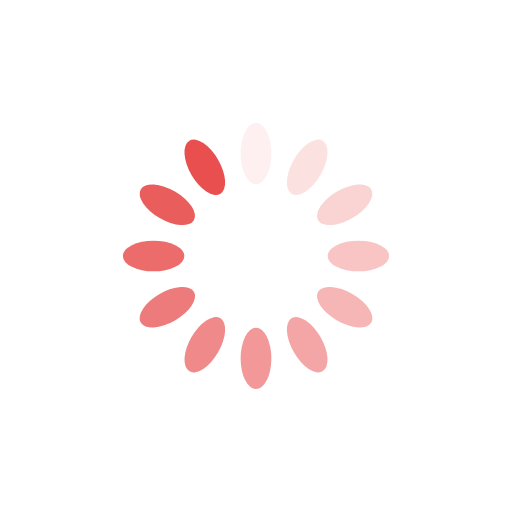
t = 0.00 s
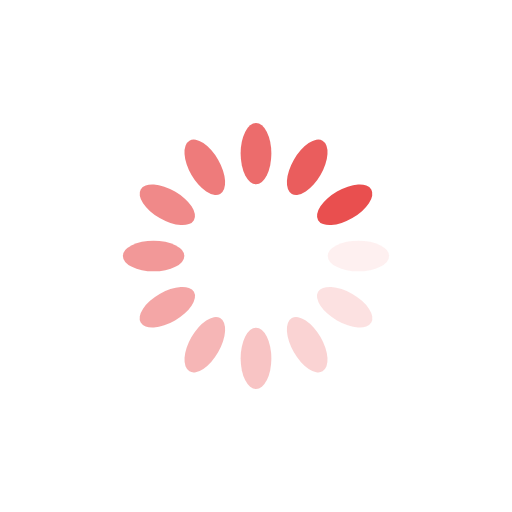
t = 0.25 s
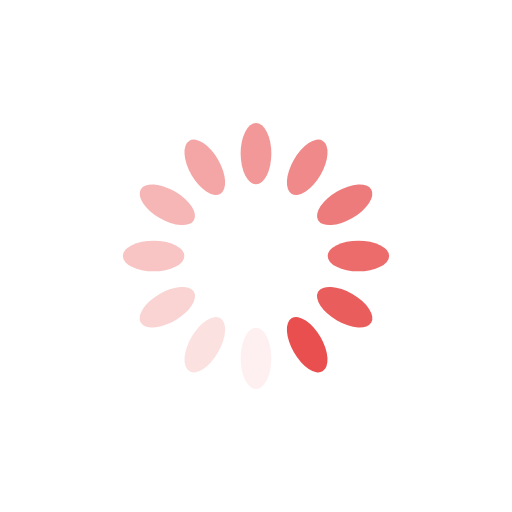
t = 0.50 s
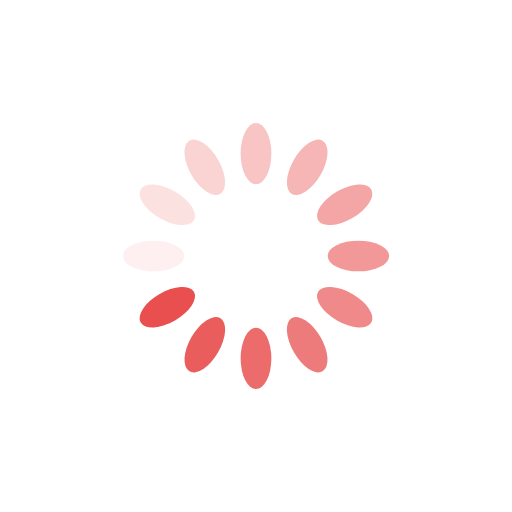
t = 0.75 s

The animated SVG that drew these frames (rendered in a browser with its animation timeline set to each time). Animation: 12 SMIL elements (animate=12); one cycle of 1.00 s, repeats indefinitely.

<?xml version="1.0" encoding="utf-8"?>
<svg xmlns="http://www.w3.org/2000/svg" xmlns:xlink="http://www.w3.org/1999/xlink" style="margin: auto; background: none; display: block; shape-rendering: auto;" width="38px" height="38px" viewBox="0 0 100 100" preserveAspectRatio="xMidYMid">
<g transform="rotate(0 50 50)">
  <rect x="47" y="24" rx="3" ry="6" width="6" height="12" fill="#e94f4f">
    <animate attributeName="opacity" values="1;0" keyTimes="0;1" dur="1s" begin="-0.9166666666666666s" repeatCount="indefinite"></animate>
  </rect>
</g><g transform="rotate(30 50 50)">
  <rect x="47" y="24" rx="3" ry="6" width="6" height="12" fill="#e94f4f">
    <animate attributeName="opacity" values="1;0" keyTimes="0;1" dur="1s" begin="-0.8333333333333334s" repeatCount="indefinite"></animate>
  </rect>
</g><g transform="rotate(60 50 50)">
  <rect x="47" y="24" rx="3" ry="6" width="6" height="12" fill="#e94f4f">
    <animate attributeName="opacity" values="1;0" keyTimes="0;1" dur="1s" begin="-0.75s" repeatCount="indefinite"></animate>
  </rect>
</g><g transform="rotate(90 50 50)">
  <rect x="47" y="24" rx="3" ry="6" width="6" height="12" fill="#e94f4f">
    <animate attributeName="opacity" values="1;0" keyTimes="0;1" dur="1s" begin="-0.6666666666666666s" repeatCount="indefinite"></animate>
  </rect>
</g><g transform="rotate(120 50 50)">
  <rect x="47" y="24" rx="3" ry="6" width="6" height="12" fill="#e94f4f">
    <animate attributeName="opacity" values="1;0" keyTimes="0;1" dur="1s" begin="-0.5833333333333334s" repeatCount="indefinite"></animate>
  </rect>
</g><g transform="rotate(150 50 50)">
  <rect x="47" y="24" rx="3" ry="6" width="6" height="12" fill="#e94f4f">
    <animate attributeName="opacity" values="1;0" keyTimes="0;1" dur="1s" begin="-0.5s" repeatCount="indefinite"></animate>
  </rect>
</g><g transform="rotate(180 50 50)">
  <rect x="47" y="24" rx="3" ry="6" width="6" height="12" fill="#e94f4f">
    <animate attributeName="opacity" values="1;0" keyTimes="0;1" dur="1s" begin="-0.4166666666666667s" repeatCount="indefinite"></animate>
  </rect>
</g><g transform="rotate(210 50 50)">
  <rect x="47" y="24" rx="3" ry="6" width="6" height="12" fill="#e94f4f">
    <animate attributeName="opacity" values="1;0" keyTimes="0;1" dur="1s" begin="-0.3333333333333333s" repeatCount="indefinite"></animate>
  </rect>
</g><g transform="rotate(240 50 50)">
  <rect x="47" y="24" rx="3" ry="6" width="6" height="12" fill="#e94f4f">
    <animate attributeName="opacity" values="1;0" keyTimes="0;1" dur="1s" begin="-0.25s" repeatCount="indefinite"></animate>
  </rect>
</g><g transform="rotate(270 50 50)">
  <rect x="47" y="24" rx="3" ry="6" width="6" height="12" fill="#e94f4f">
    <animate attributeName="opacity" values="1;0" keyTimes="0;1" dur="1s" begin="-0.16666666666666666s" repeatCount="indefinite"></animate>
  </rect>
</g><g transform="rotate(300 50 50)">
  <rect x="47" y="24" rx="3" ry="6" width="6" height="12" fill="#e94f4f">
    <animate attributeName="opacity" values="1;0" keyTimes="0;1" dur="1s" begin="-0.08333333333333333s" repeatCount="indefinite"></animate>
  </rect>
</g><g transform="rotate(330 50 50)">
  <rect x="47" y="24" rx="3" ry="6" width="6" height="12" fill="#e94f4f">
    <animate attributeName="opacity" values="1;0" keyTimes="0;1" dur="1s" begin="0s" repeatCount="indefinite"></animate>
  </rect>
</g>
<!-- [ldio] generated by https://loading.io/ --></svg>
